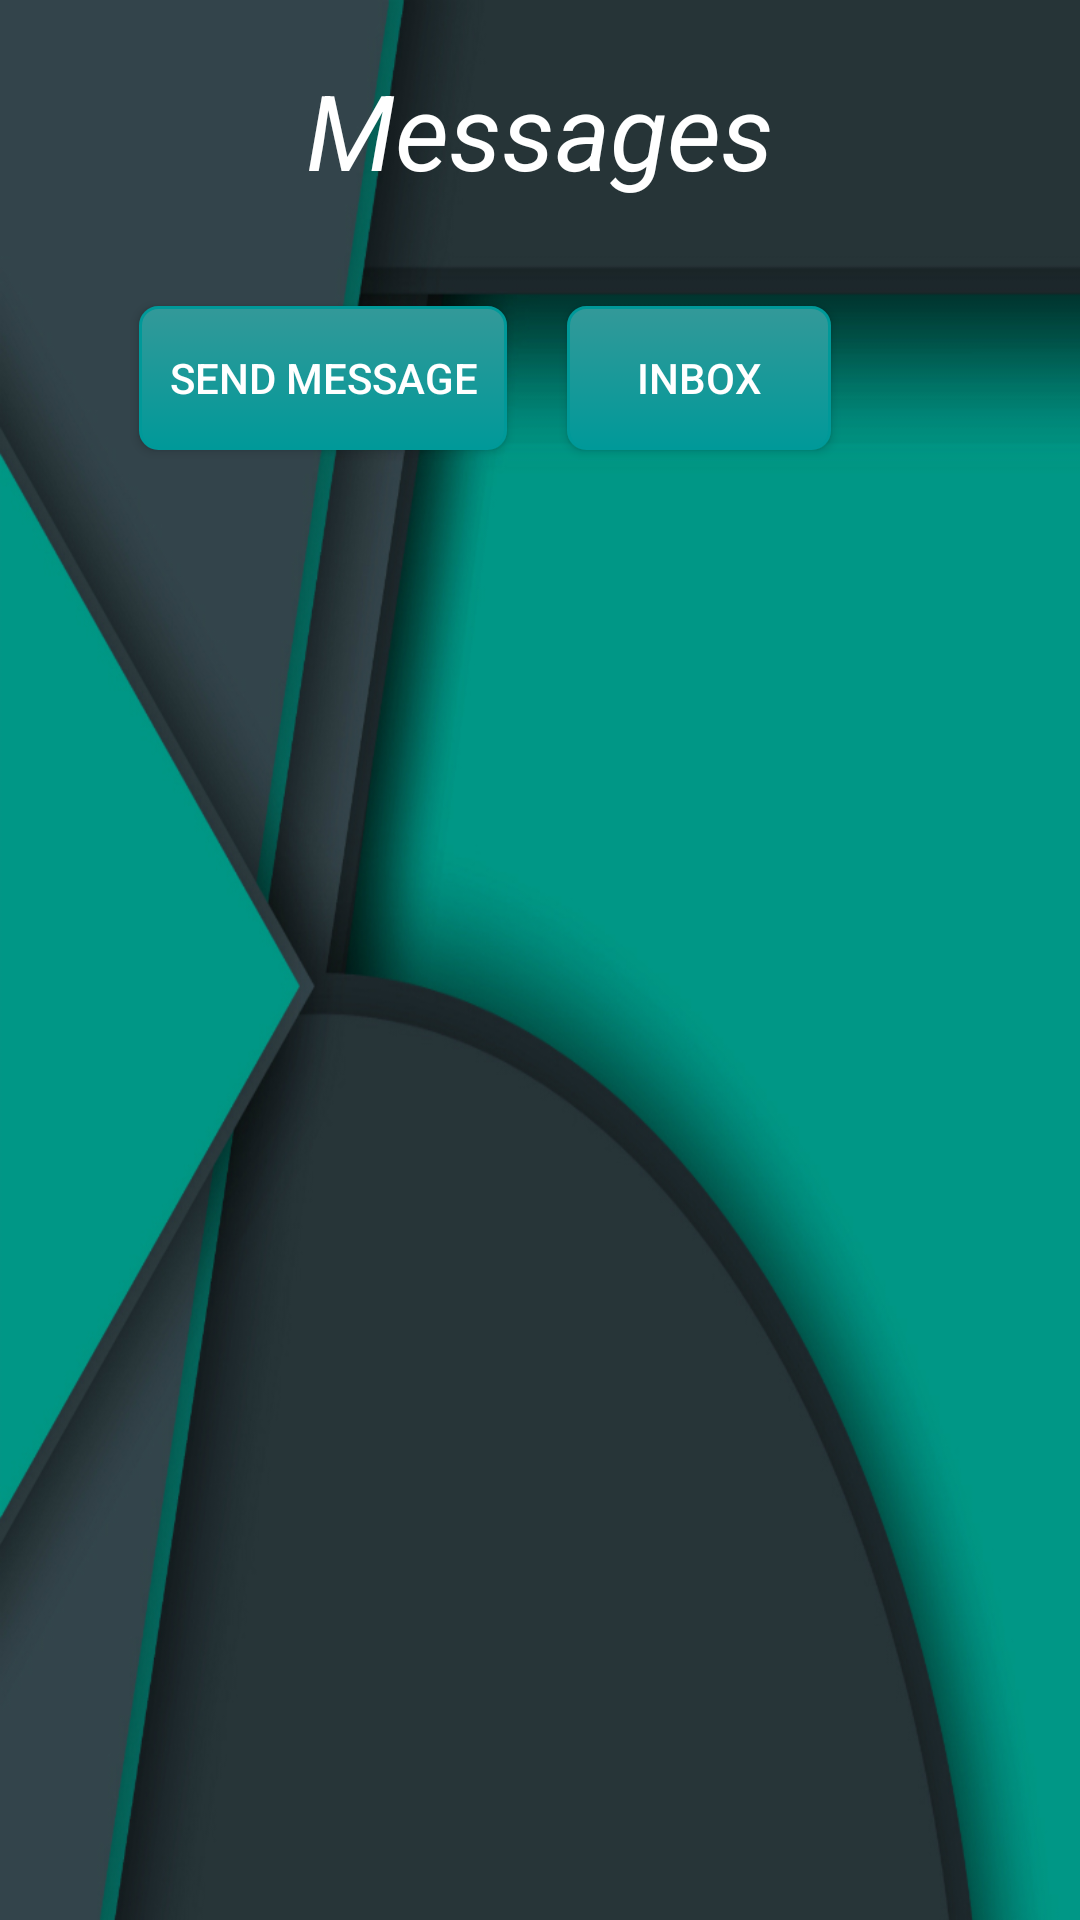

Reconstruct the res/layout file that produces this screen, plus the resources it refers to.
<!-- AndroidManifest.xml: application theme AppTheme -->
<!-- res/layout/lay_manager_messages.xml -->
<?xml version="1.0" encoding="utf-8"?>
<RelativeLayout xmlns:android="http://schemas.android.com/apk/res/android"
    android:orientation="horizontal" android:layout_width="match_parent"
    android:layout_height="match_parent"
    android:background="@drawable/bgall1"
    android:layout_alignParentTop="true"
    android:layout_alignParentLeft="true"
    android:layout_alignParentStart="true"
    >

    <TextView

        android:layout_width="wrap_content"
        android:layout_height="wrap_content"
        android:text="Messages"
        android:textStyle="italic"
        android:textSize="35sp"
        android:layout_marginTop="20dp"
        android:textColor="#FFFFFF"
        android:layout_gravity="center_horizontal"
        android:id="@+id/textView3"
        android:layout_centerHorizontal="true" />



    <Button
        android:background="@drawable/buttons"
        android:layout_width="wrap_content"
        android:layout_height="wrap_content"
        android:text="Inbox"
        android:textColor="#FFFFFF"
        android:id="@+id/chcMessagebtn"
        android:layout_marginTop="102dp"
        android:layout_alignParentTop="true"
        android:layout_alignParentRight="true"
        android:layout_alignParentEnd="true"
        android:layout_marginRight="83dp"
        android:layout_marginEnd="83dp" />

    <Button
        android:background="@drawable/buttons"
        android:layout_width="wrap_content"
        android:layout_marginTop="0dp"
        android:textColor="#FFFFFF"
        android:layout_marginRight="20dp"
        android:layout_height="wrap_content"
        android:text="Send Message"
        android:id="@+id/managersendmess"
        android:layout_alignTop="@+id/chcMessagebtn"
        android:layout_toLeftOf="@+id/chcMessagebtn"
        android:layout_toStartOf="@+id/chcMessagebtn" />


</RelativeLayout>
<!-- resources referenced by this layout -->
<resources>
  <!-- drawable bgall1: jpg bitmap (drawable-xxhdpi, 161000 bytes) -->
  <!-- drawable buttons (drawable) -->
  <?xml version="1.0" encoding="utf-8" ?>
  <selector xmlns:android="http://schemas.android.com/apk/res/android">
      <item android:state_pressed="true" >
          <shape>
              <solid
                  android:color="#339999" />
              <stroke
                  android:width="1dp"
                  android:color="#009999" />
              <corners
                  android:radius="6dp" />
              <padding
                  android:left="10dp"
                  android:top="10dp"
                  android:right="10dp"
                  android:bottom="10dp" />
          </shape>
      </item>
      <item>
          <shape>
              <gradient
                  android:startColor="#339999"
                  android:endColor="#009999"
                  android:angle="270" />
              <stroke
                  android:width="1dp"
                  android:color="#009999" />
              <corners
                  android:radius="6dp" />
              <padding
                  android:left="10dp"
                  android:top="10dp"
                  android:right="10dp"
                  android:bottom="10dp" />
          </shape>
      </item>
  </selector>
  <style name="AppTheme" parent="Theme.AppCompat.Light.DarkActionBar">
          
      </style>
</resources>
